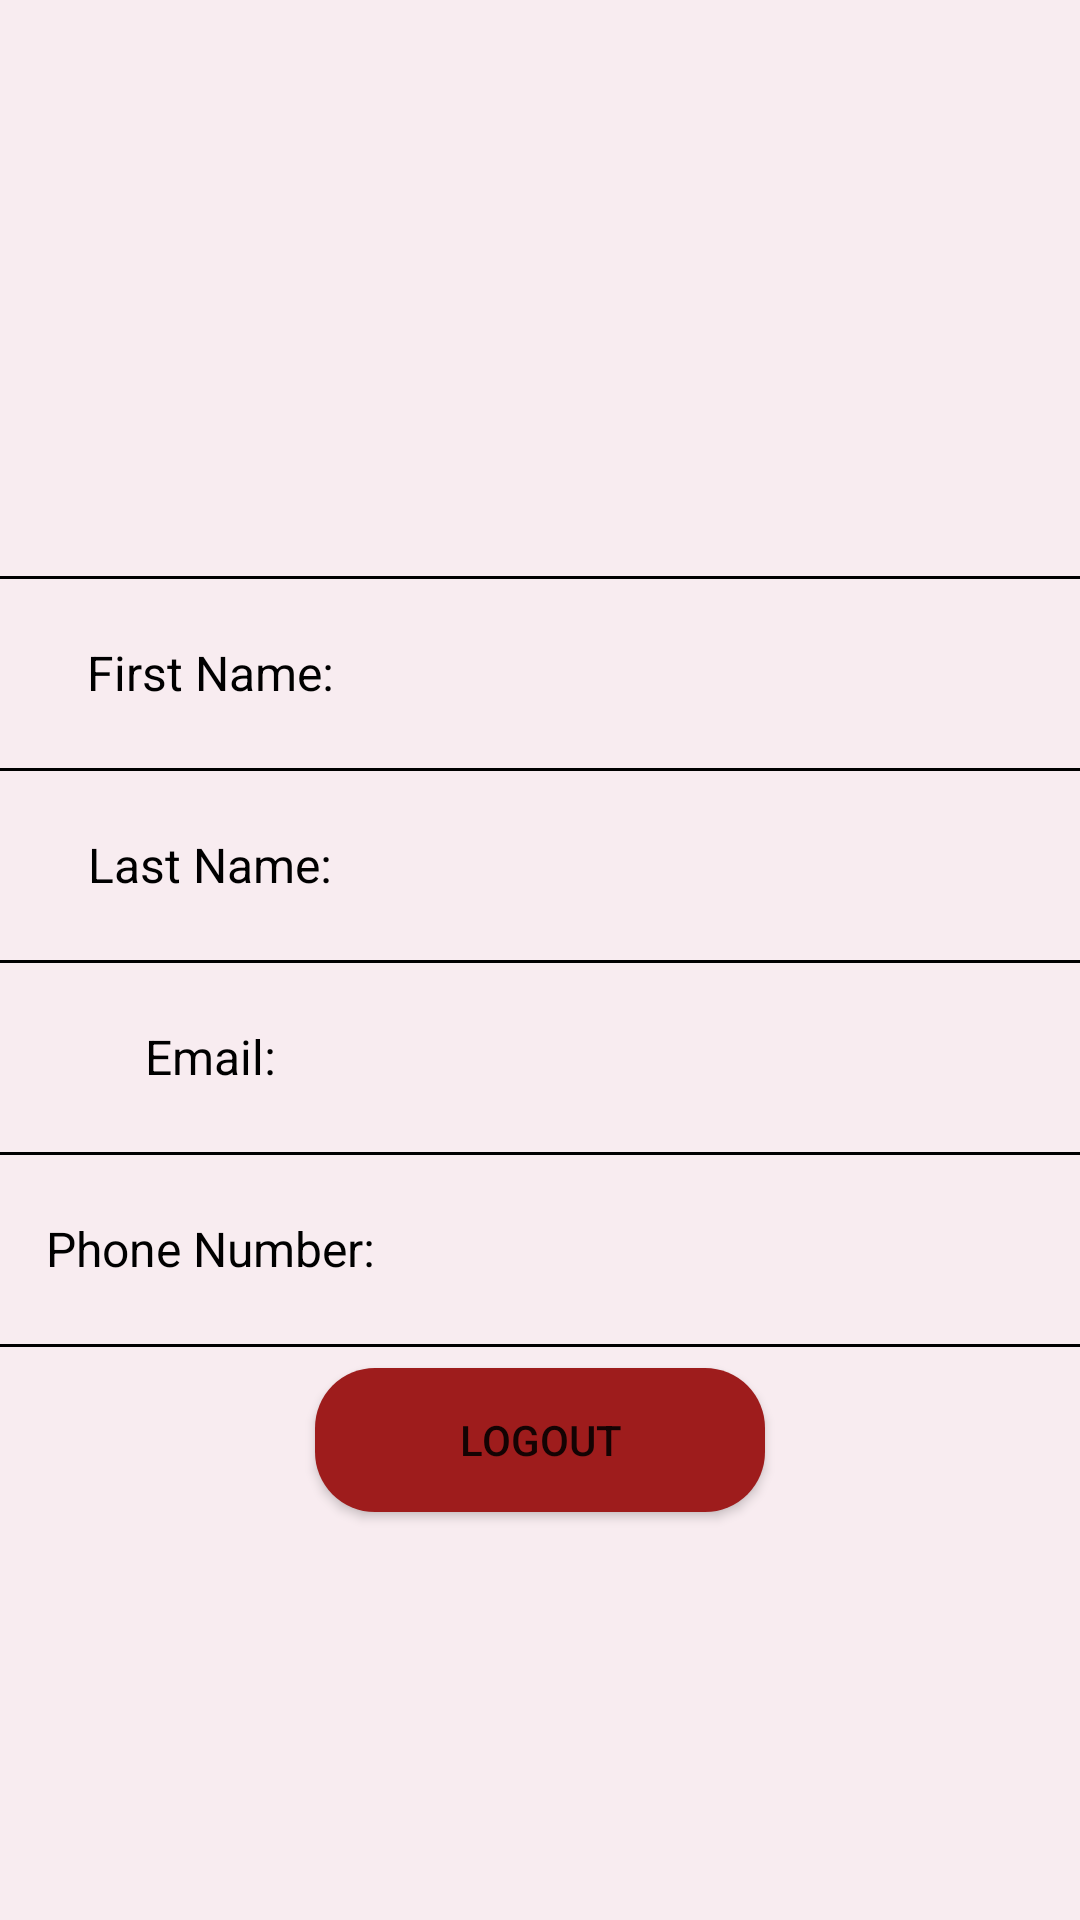

Reconstruct the res/layout file that produces this screen, plus the resources it refers to.
<!-- AndroidManifest.xml: application theme Theme.CaterFoodProject -->
<!-- res/layout/fragment_account.xml -->
<?xml version="1.0" encoding="utf-8"?>
<androidx.constraintlayout.widget.ConstraintLayout xmlns:android="http://schemas.android.com/apk/res/android"
    xmlns:tools="http://schemas.android.com/tools"
    xmlns:app="http://schemas.android.com/apk/res-auto"
    android:background="@color/my_background"
    android:layout_width="match_parent"
    android:layout_height="match_parent"
    tools:context=".user.AccountFragment">

    <androidx.constraintlayout.widget.Guideline
        android:id="@+id/h_0.3"
        android:layout_width="wrap_content"
        android:layout_height="wrap_content"
        app:layout_constraintGuide_percent="0.3"
        android:orientation="horizontal"/>
    <androidx.constraintlayout.widget.Guideline
        android:id="@+id/h_0.4"
        android:layout_width="wrap_content"
        android:layout_height="wrap_content"
        app:layout_constraintGuide_percent="0.4"
        android:orientation="horizontal"/>

    <androidx.constraintlayout.widget.Guideline
        android:id="@+id/h_0.5"
        android:layout_width="wrap_content"
        android:layout_height="wrap_content"
        app:layout_constraintGuide_percent="0.5"
        android:orientation="horizontal"/>
    <androidx.constraintlayout.widget.Guideline
        android:id="@+id/h_0.6"
        android:layout_width="wrap_content"
        android:layout_height="wrap_content"
        app:layout_constraintGuide_percent="0.6"
        android:orientation="horizontal"/>
    <androidx.constraintlayout.widget.Guideline
        android:id="@+id/h_0.7"
        android:layout_width="wrap_content"
        android:layout_height="wrap_content"
        app:layout_constraintGuide_percent="0.7"
        android:orientation="horizontal"/>


    <androidx.constraintlayout.widget.Guideline
        android:id="@+id/v_0.4"
        android:layout_width="wrap_content"
        android:layout_height="wrap_content"
        app:layout_constraintGuide_percent="0.4"
        android:orientation="vertical"/>
    <androidx.constraintlayout.widget.Guideline
        android:id="@+id/h_0.8"
        android:layout_width="wrap_content"
        android:layout_height="wrap_content"
        app:layout_constraintGuide_percent="0.8"
        android:orientation="horizontal"/>

    <View
        android:layout_width="match_parent"
        android:layout_height="1dp"
        android:background="#000000"
        app:layout_constraintStart_toStartOf="parent"
        app:layout_constraintEnd_toEndOf="parent"
        app:layout_constraintTop_toBottomOf="@id/h_0.3"/>

    <TextView
        android:id="@+id/fName"
        android:layout_width="wrap_content"
        android:layout_height="wrap_content"
        android:text="First Name: "
        android:textSize="16sp"
        android:textColor="@color/black"
        app:layout_constraintTop_toTopOf="@id/h_0.3"
        app:layout_constraintBottom_toBottomOf="@id/h_0.4"
        app:layout_constraintStart_toStartOf="parent"
        app:layout_constraintEnd_toStartOf="@id/v_0.4"/>
    <TextView
        android:id="@+id/firstName"
        android:layout_width="0dp"
        android:textSize="16sp"
        android:textColor="@color/black"
        android:layout_height="wrap_content"
        android:layout_marginRight="16dp"
        app:layout_constraintStart_toEndOf="@id/v_0.4"
        app:layout_constraintTop_toTopOf="@id/h_0.3"
        app:layout_constraintBottom_toBottomOf="@id/h_0.4"
        app:layout_constraintEnd_toEndOf="parent"
        />
    <View
        android:layout_width="match_parent"
        android:layout_height="1dp"
        android:background="#000000"
        app:layout_constraintStart_toStartOf="parent"
        app:layout_constraintEnd_toEndOf="parent"
        app:layout_constraintTop_toBottomOf="@id/h_0.4"/>

    <TextView
        android:id="@+id/lName"
        android:layout_width="wrap_content"
        android:layout_height="wrap_content"
        android:text="Last Name: "
        android:textSize="16sp"
        android:textColor="@color/black"
        app:layout_constraintTop_toTopOf="@id/h_0.4"
        app:layout_constraintBottom_toBottomOf="@id/h_0.5"
        app:layout_constraintStart_toStartOf="parent"
        app:layout_constraintEnd_toStartOf="@id/v_0.4"/>
    <TextView
        android:id="@+id/lastName"
        android:layout_width="0dp"
        android:layout_height="wrap_content"
        android:layout_marginRight="16dp"
        android:textSize="16sp"
        android:textColor="@color/black"
        app:layout_constraintStart_toEndOf="@id/v_0.4"
        app:layout_constraintTop_toTopOf="@id/h_0.4"
        app:layout_constraintBottom_toBottomOf="@id/h_0.5"
        app:layout_constraintEnd_toEndOf="parent"
        />
    <View
        android:layout_width="match_parent"
        android:layout_height="1dp"
        android:background="#000000"
        app:layout_constraintStart_toStartOf="parent"
        app:layout_constraintEnd_toEndOf="parent"
        app:layout_constraintTop_toBottomOf="@id/h_0.5"/>

    <TextView
        android:id="@+id/tEmail"
        android:layout_width="wrap_content"
        android:layout_height="wrap_content"
        android:text="Email: "
        android:textSize="16sp"
        android:textColor="@color/black"
        app:layout_constraintTop_toTopOf="@id/h_0.5"
        app:layout_constraintBottom_toBottomOf="@id/h_0.6"
        app:layout_constraintStart_toStartOf="parent"
        app:layout_constraintEnd_toStartOf="@id/v_0.4"/>
    <TextView
        android:id="@+id/email"
        android:layout_width="0dp"
        android:layout_height="wrap_content"
        android:layout_marginRight="16dp"
        android:textSize="16sp"
        android:textColor="@color/black"
        app:layout_constraintStart_toEndOf="@id/v_0.4"
        app:layout_constraintTop_toTopOf="@id/h_0.5"
        app:layout_constraintBottom_toBottomOf="@id/h_0.6"
        app:layout_constraintEnd_toEndOf="parent"
        />

    <View
        android:layout_width="match_parent"
        android:layout_height="1dp"
        android:background="#000000"
        app:layout_constraintStart_toStartOf="parent"
        app:layout_constraintEnd_toEndOf="parent"
        app:layout_constraintTop_toBottomOf="@id/h_0.6"/>

    <TextView
        android:id="@+id/pNumber"
        android:layout_width="wrap_content"
        android:layout_height="wrap_content"
        android:text="Phone Number: "
        android:textSize="16sp"
        android:textColor="@color/black"
        app:layout_constraintTop_toTopOf="@id/h_0.6"
        app:layout_constraintBottom_toBottomOf="@id/h_0.7"
        app:layout_constraintStart_toStartOf="parent"
        app:layout_constraintEnd_toStartOf="@id/v_0.4"/>
    <TextView
        android:id="@+id/phoneNumber"
        android:layout_width="0dp"
        android:layout_height="wrap_content"
        android:layout_marginRight="16dp"
        android:textSize="16sp"
        android:textColor="@color/black"
        app:layout_constraintStart_toEndOf="@id/v_0.4"
        app:layout_constraintTop_toTopOf="@id/h_0.6"
        app:layout_constraintBottom_toBottomOf="@id/h_0.7"
        app:layout_constraintEnd_toEndOf="parent"
        />
    <View
        android:layout_width="match_parent"
        android:layout_height="1dp"
        android:background="#000000"
        app:layout_constraintStart_toStartOf="parent"
        app:layout_constraintEnd_toEndOf="parent"
        app:layout_constraintTop_toBottomOf="@id/h_0.7"/>

    <Button
        android:id="@+id/Logout"
        android:layout_width="wrap_content"
        android:layout_height="wrap_content"
        android:text="LOGOUT"
        app:layout_constraintTop_toTopOf="@id/h_0.7"
        android:backgroundTint="@color/red"
        android:onClick="Logout"
        android:background="@drawable/button_custom"
        app:layout_constraintBottom_toBottomOf="@id/h_0.8"
        app:layout_constraintStart_toStartOf="parent"
        app:layout_constraintEnd_toEndOf="parent"/>


</androidx.constraintlayout.widget.ConstraintLayout>
<!-- resources referenced by this layout -->
<resources>
  <color name="black">#FF000000</color>
  <color name="my_background">#F8ECF0</color>
  <color name="red">#9E1C1C</color>
  <!-- drawable button_custom (drawable) -->
  <?xml version="1.0" encoding="utf-8"?>
  <shape xmlns:android="http://schemas.android.com/apk/res/android">
      <solid android:color="@color/red"/>
      <corners android:radius="20sp"/>
      <size android:width="150sp"/>
  </shape>
  <style name="Theme.CaterFoodProject" parent="Theme.MaterialComponents.DayNight.DarkActionBar">
          
          <item name="colorPrimary">@color/red</item>
          <item name="colorPrimaryVariant">@color/my_background</item>
          <item name="colorOnPrimary">@color/white</item>
          
          <item name="colorSecondary">@color/teal_200</item>
          <item name="colorSecondaryVariant">@color/my_background</item>
          <item name="colorOnSecondary">@color/black</item>
          
          <item name="android:statusBarColor" tools:targetApi="l">?attr/colorPrimaryVariant</item>
          
      </style>
  <color name="white">#FFFFFFFF</color>
  <color name="teal_200">#FF03DAC5</color>
</resources>
